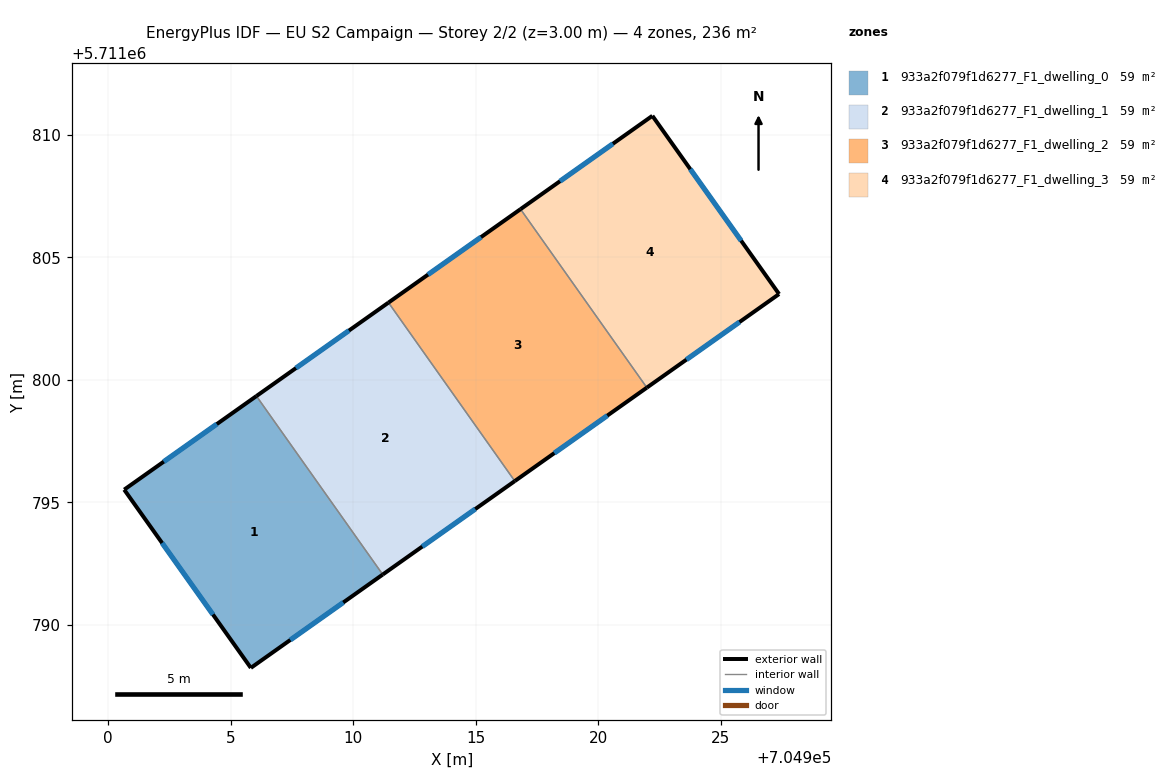
=== STOREY PLAN SPEC (per zone: floor XY polygon, exterior-wall plan segments, windows/doors) ===
zone 1: 933a2f079f1d6277_F1_dwelling_0  (58.9 m²)
  floor: (704906.05, 5711799.34) (704911.21, 5711792.06) (704905.83, 5711788.25) (704900.66, 5711795.52)
  exterior wall: (704900.66, 5711795.52) – (704905.83, 5711788.25)  [8.9 m]
    window: (704902.21, 5711793.34) – (704904.28, 5711790.42)  [4.3 m²]
  exterior wall: (704906.06, 5711799.34) – (704900.66, 5711795.52)  [6.6 m]
    window: (704904.44, 5711798.20) – (704902.27, 5711796.67)  [3.2 m²]
  exterior wall: (704905.83, 5711788.25) – (704911.21, 5711792.06)  [6.6 m]
    window: (704907.44, 5711789.39) – (704909.60, 5711790.92)  [3.2 m²]
  interior walls: 1
zone 2: 933a2f079f1d6277_F1_dwelling_1  (58.9 m²)
  floor: (704911.44, 5711803.16) (704916.60, 5711795.87) (704911.21, 5711792.06) (704906.05, 5711799.34)
  exterior wall: (704911.44, 5711803.16) – (704906.06, 5711799.34)  [6.6 m]
    window: (704909.83, 5711802.01) – (704907.67, 5711800.48)  [3.2 m²]
  exterior wall: (704911.21, 5711792.06) – (704916.60, 5711795.87)  [6.6 m]
    window: (704912.82, 5711793.20) – (704914.99, 5711794.73)  [3.2 m²]
  interior walls: 2
zone 3: 933a2f079f1d6277_F1_dwelling_2  (58.9 m²)
  floor: (704916.83, 5711806.97) (704921.99, 5711799.69) (704916.60, 5711795.87) (704911.44, 5711803.16)
  exterior wall: (704916.83, 5711806.97) – (704911.44, 5711803.16)  [6.6 m]
    window: (704915.22, 5711805.83) – (704913.06, 5711804.30)  [3.2 m²]
  exterior wall: (704916.60, 5711795.87) – (704921.99, 5711799.69)  [6.6 m]
    window: (704918.21, 5711797.01) – (704920.38, 5711798.54)  [3.2 m²]
  interior walls: 2
zone 4: 933a2f079f1d6277_F1_dwelling_3  (58.9 m²)
  floor: (704922.22, 5711810.78) (704927.39, 5711803.51) (704921.99, 5711799.69) (704916.83, 5711806.97)
  exterior wall: (704922.22, 5711810.78) – (704916.83, 5711806.97)  [6.6 m]
    window: (704920.61, 5711809.64) – (704918.45, 5711808.11)  [3.2 m²]
  exterior wall: (704927.39, 5711803.51) – (704922.22, 5711810.78)  [8.9 m]
    window: (704925.84, 5711805.68) – (704923.76, 5711808.60)  [4.3 m²]
  exterior wall: (704921.99, 5711799.69) – (704927.39, 5711803.51)  [6.6 m]
    window: (704923.61, 5711800.83) – (704925.77, 5711802.36)  [3.2 m²]
  interior walls: 1

=== DERIVED (storey summary) ===
Building: EU S2 Campaign
Storey: 2 of 2  (floor level z = 3.00 m)
Storey gross floor area: 235.7 m²
Zones on this storey: 4
  - 933a2f079f1d6277_F1_dwelling_0: floor 58.9 m²; exterior wall 22.1 m (66.4 m²); 3 window(s) 10.7 m²; WWR 16.1%
  - 933a2f079f1d6277_F1_dwelling_1: floor 58.9 m²; exterior wall 13.2 m (39.6 m²); 2 window(s) 6.4 m²; WWR 16.1%
  - 933a2f079f1d6277_F1_dwelling_2: floor 58.9 m²; exterior wall 13.2 m (39.6 m²); 2 window(s) 6.4 m²; WWR 16.1%
  - 933a2f079f1d6277_F1_dwelling_3: floor 58.9 m²; exterior wall 22.1 m (66.4 m²); 3 window(s) 10.7 m²; WWR 16.1%
Zone adjacency (shared interzone walls):
  - 933a2f079f1d6277_F1_dwelling_0 ↔ 933a2f079f1d6277_F1_dwelling_1
  - 933a2f079f1d6277_F1_dwelling_1 ↔ 933a2f079f1d6277_F1_dwelling_2
  - 933a2f079f1d6277_F1_dwelling_2 ↔ 933a2f079f1d6277_F1_dwelling_3